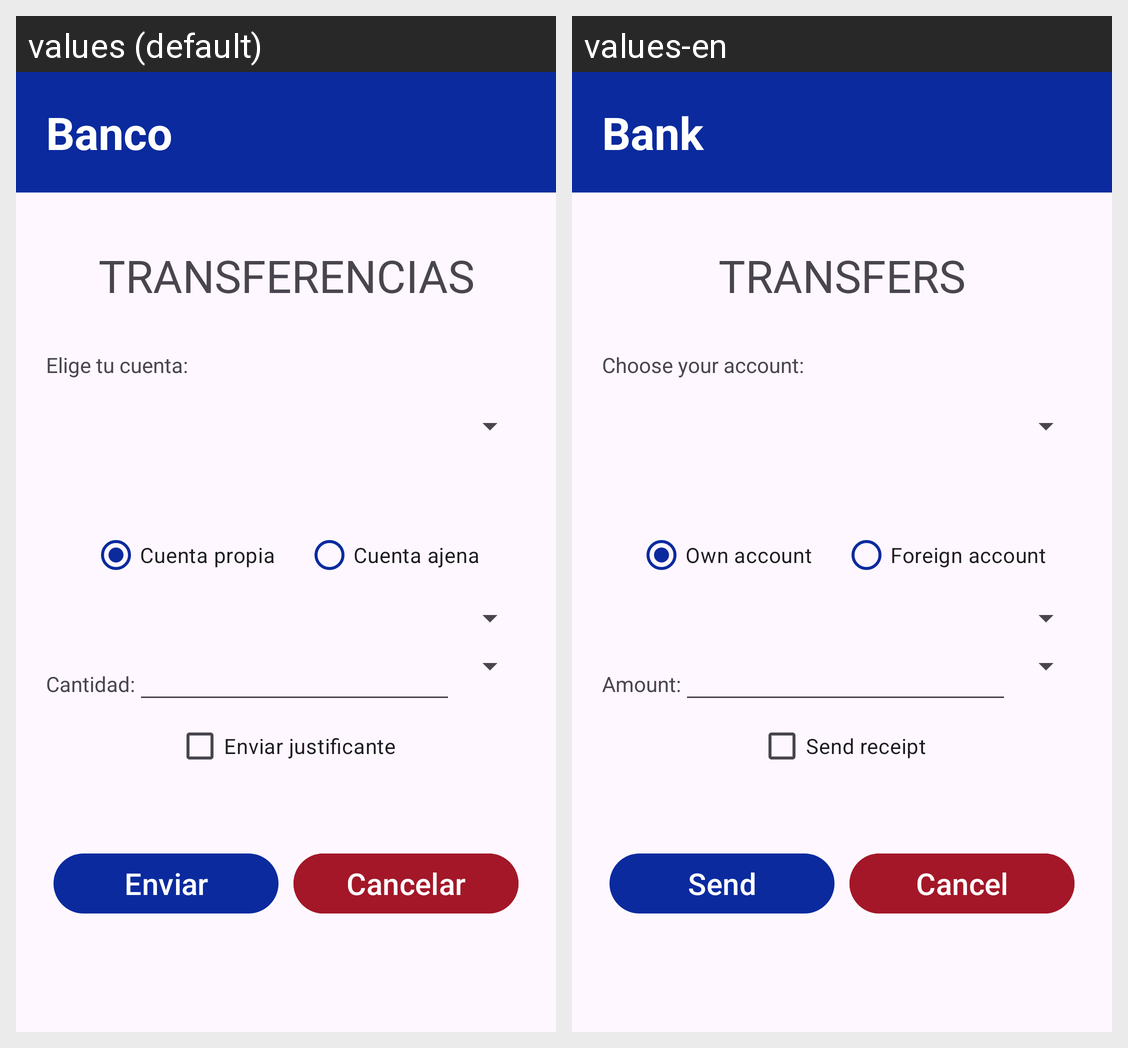

For this localized Android screen grid, give each drawn string resource with its value in every locale shown.
Android screen res/layout/activity_transfer.xml rendered under 2 locales, left to right: values (default), values-en. Device: Nexus 5 (rendered at 1080×1920; each locale shown at half size, 540×960, under a caption strip naming it); theme Theme.BancoDamato.
Strings drawn on this screen, with the default value and each locale's value (text and hints the layout hard-codes, and strings that could not be matched under every locale, appear in the picture but are not listed):

banco
  values: Banco
  values-en: Bank

transferencias
  values: TRANSFERENCIAS
  values-en: TRANSFERS

elige_tu_cuenta
  values: Elige tu cuenta:
  values-en: Choose your account:

cuenta_propia
  values: Cuenta propia
  values-en: Own account

cuenta_ajena
  values: Cuenta ajena
  values-en: Foreign account

cantidad
  values: Cantidad:
  values-en: Amount:

enviar_justificante
  values: Enviar justificante
  values-en: Send receipt

enviar
  values: Enviar
  values-en: Send

cancelar
  values: Cancelar
  values-en: Cancel
